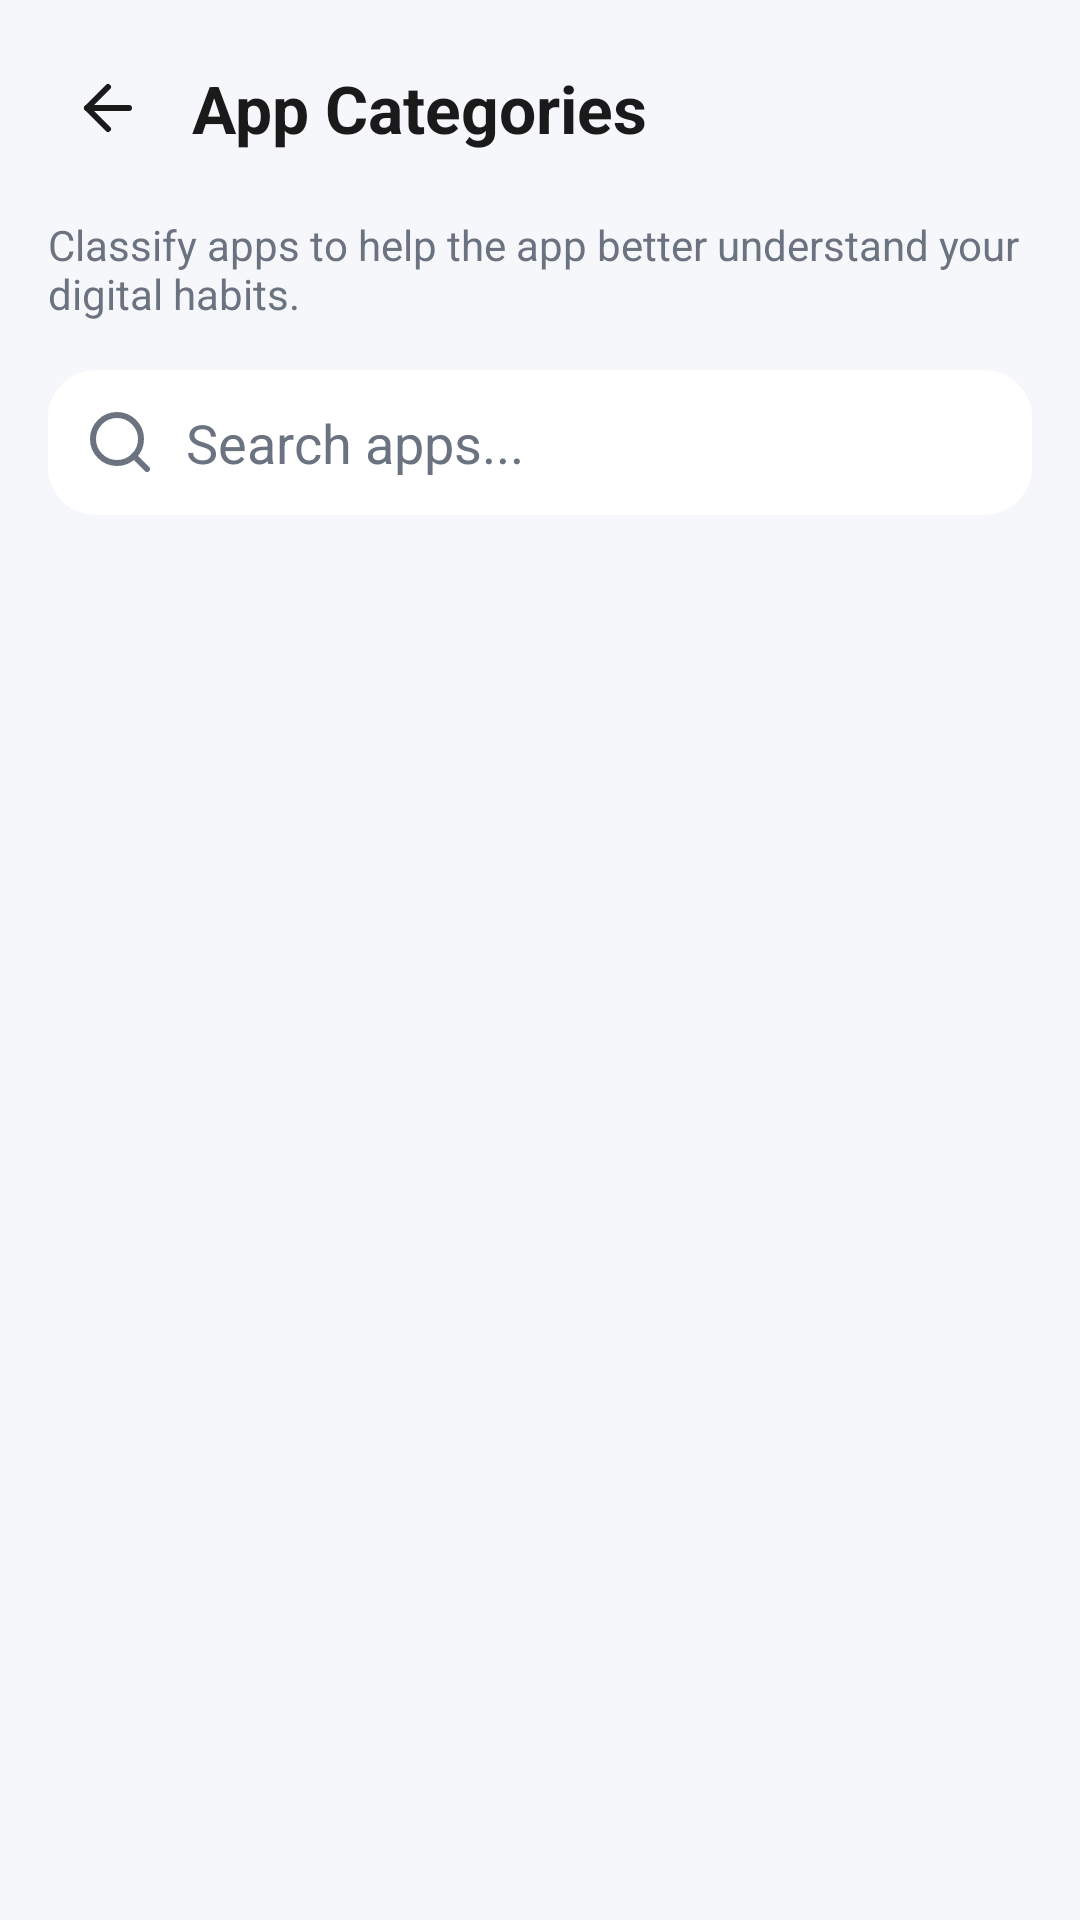

Here is an Android app screen rendered from its layout file. Give the layout XML and the strings, colors and styles it references.
<!-- AndroidManifest.xml: application theme Theme.Project2DigitalWellbeing -->
<!-- res/layout/activity_app_category.xml -->
<?xml version="1.0" encoding="utf-8"?>
<LinearLayout xmlns:android="http://schemas.android.com/apk/res/android"
    xmlns:app="http://schemas.android.com/apk/res-auto"
    xmlns:tools="http://schemas.android.com/tools"
    android:id="@+id/main"
    android:orientation="vertical"
    android:layout_width="match_parent"
    android:layout_height="match_parent"
    android:background="@color/weekly_overview_background"
    tools:context=".presentation.analysis.appcategory.AppCategoryActivity">

    
    <LinearLayout
        android:layout_width="match_parent"
        android:layout_height="wrap_content"
        android:orientation="horizontal"
        android:gravity="center_vertical"
        android:padding="@dimen/weekly_row_spacing">

        <ImageView
            android:id="@+id/btnBack"
            android:layout_width="@dimen/weekly_icon_button_size_small"
            android:layout_height="@dimen/weekly_icon_button_size_small"
            android:padding="@dimen/weekly_small_icon_padding"
            android:src="@drawable/arrow_left"
            android:contentDescription="@string/auto_back"
            android:background="?attr/selectableItemBackgroundBorderless"/>

        <LinearLayout
            android:layout_width="@dimen/auto_dp_0"
            android:layout_height="wrap_content"
            android:layout_weight="1"
            android:orientation="vertical"
            android:layout_marginStart="@dimen/weekly_small_icon_padding">

            <TextView
                android:layout_width="wrap_content"
                android:layout_height="wrap_content"
                android:text="@string/auto_app_categories"
                android:textSize="@dimen/weekly_header_title_size"
                android:textColor="@color/weekly_overview_text_primary"
                android:textStyle="bold"/>

        </LinearLayout>
    </LinearLayout>

    <TextView
        android:layout_width="wrap_content"
        android:layout_height="wrap_content"
        android:text="@string/auto_classify_apps_to_help_the_app_better_understand_your_digital_habits"
        android:textSize="@dimen/auto_sp_14"
        android:textColor="@color/weekly_overview_text_secondary"
        android:layout_marginHorizontal="@dimen/weekly_row_spacing"
        android:layout_marginBottom="@dimen/weekly_row_spacing"/>

    
    <EditText
        android:id="@+id/edtSearch"
        android:hint="@string/auto_search_apps"
        android:padding="@dimen/weekly_title_spacing_small"
        android:drawableStart="@drawable/search"
        android:drawablePadding="@dimen/weekly_trend_icon_container_padding"
        android:background="@drawable/bg_search"
        android:layout_marginHorizontal="@dimen/weekly_row_spacing"
        android:layout_width="match_parent"
        android:layout_height="wrap_content"
        android:textColorHint="@color/weekly_overview_text_secondary"/>

    
    <FrameLayout
        android:layout_width="match_parent"
        android:layout_height="match_parent">

        <androidx.recyclerview.widget.RecyclerView
            android:id="@+id/rvCategory"
            android:layout_width="match_parent"
            android:layout_height="match_parent"
            android:padding="@dimen/weekly_row_spacing"
            android:clipToPadding="false"/>

        <ProgressBar
            android:id="@+id/progressBar"
            android:layout_width="wrap_content"
            android:layout_height="wrap_content"
            android:layout_gravity="center"
            android:visibility="gone"/>

        <TextView
            android:id="@+id/tvEmpty"
            android:layout_width="wrap_content"
            android:layout_height="wrap_content"
            android:layout_gravity="center"
            android:text="@string/auto_no_apps_found"
            android:textColor="@color/weekly_overview_text_secondary"
            android:visibility="gone"/>
    </FrameLayout>

</LinearLayout>
<!-- resources referenced by this layout -->
<resources>
  <color name="weekly_overview_background">#F6F7FB</color>
  <color name="weekly_overview_text_primary">#1A1A1A</color>
  <color name="weekly_overview_text_secondary">#6B7280</color>
  <dimen name="auto_dp_0">0dp</dimen>
  <dimen name="auto_sp_14">14sp</dimen>
  <dimen name="weekly_header_title_size">22sp</dimen>
  <dimen name="weekly_icon_button_size_small">40dp</dimen>
  <dimen name="weekly_row_spacing">16dp</dimen>
  <dimen name="weekly_small_icon_padding">8dp</dimen>
  <dimen name="weekly_title_spacing_small">12dp</dimen>
  <dimen name="weekly_trend_icon_container_padding">10dp</dimen>
  <!-- drawable arrow_left (drawable) -->
  <vector xmlns:android="http://schemas.android.com/apk/res/android"
      android:width="@dimen/weekly_screen_bottom_padding"
      android:height="@dimen/weekly_screen_bottom_padding"
      android:viewportWidth="24"
      android:viewportHeight="24">
    <path
        android:pathData="m12,19 l-7,-7 7,-7"
        android:strokeLineJoin="round"
        android:strokeWidth="2"
        android:fillColor="@color/auto_color_00000000"
        android:strokeColor="@color/weekly_overview_text_primary"
        android:strokeLineCap="round"/>
    <path
        android:pathData="M19,12H5"
        android:strokeLineJoin="round"
        android:strokeWidth="2"
        android:fillColor="@color/auto_color_00000000"
        android:strokeColor="@color/weekly_overview_text_primary"
        android:strokeLineCap="round"/>
  </vector>
  <!-- drawable bg_search (drawable) -->
  <?xml version="1.0" encoding="utf-8"?>
  <selector xmlns:android="http://schemas.android.com/apk/res/android">
      <item>
          <shape android:shape="rectangle">
              <solid android:color="@color/theme_surface_card"/>
              <corners android:radius="@dimen/weekly_row_spacing"/>
          </shape>
      </item>
  </selector>
  <string name="auto_app_categories">App Categories</string>
  <string name="auto_back">Back</string>
  <string name="auto_classify_apps_to_help_the_app_better_understand_your_digital_habits">Classify apps to help the app better understand your digital habits.</string>
  <string name="auto_no_apps_found">No apps found</string>
  <string name="auto_search_apps">Search apps...</string>
  <style name="Theme.Project2DigitalWellbeing" parent="Base.Theme.Project2DigitalWellbeing" />
  <dimen name="weekly_screen_bottom_padding">24dp</dimen>
  <color name="auto_color_00000000">#00000000</color>
  <color name="theme_surface_card">#FFFFFF</color>
  <style name="Base.Theme.Project2DigitalWellbeing" parent="Theme.Material3.DayNight.NoActionBar">
          <item name="colorPrimary">@color/primary</item>
          <item name="colorOnPrimary">@color/white</item>
          <item name="colorPrimaryContainer">@color/primary_light</item>
          <item name="colorOnPrimaryContainer">@color/weekly_overview_text_primary</item>
          <item name="android:statusBarColor">@android:color/transparent</item>
          <item name="android:windowLightStatusBar">true</item>
          <item name="android:navigationBarColor">@color/weekly_overview_background</item>
          <item name="android:windowBackground">@color/weekly_overview_background</item>
      </style>
  <color name="primary">#5C6BC0</color>
  <color name="white">#FFFFFFFF</color>
  <color name="primary_light">#EBE5FF</color>
</resources>
